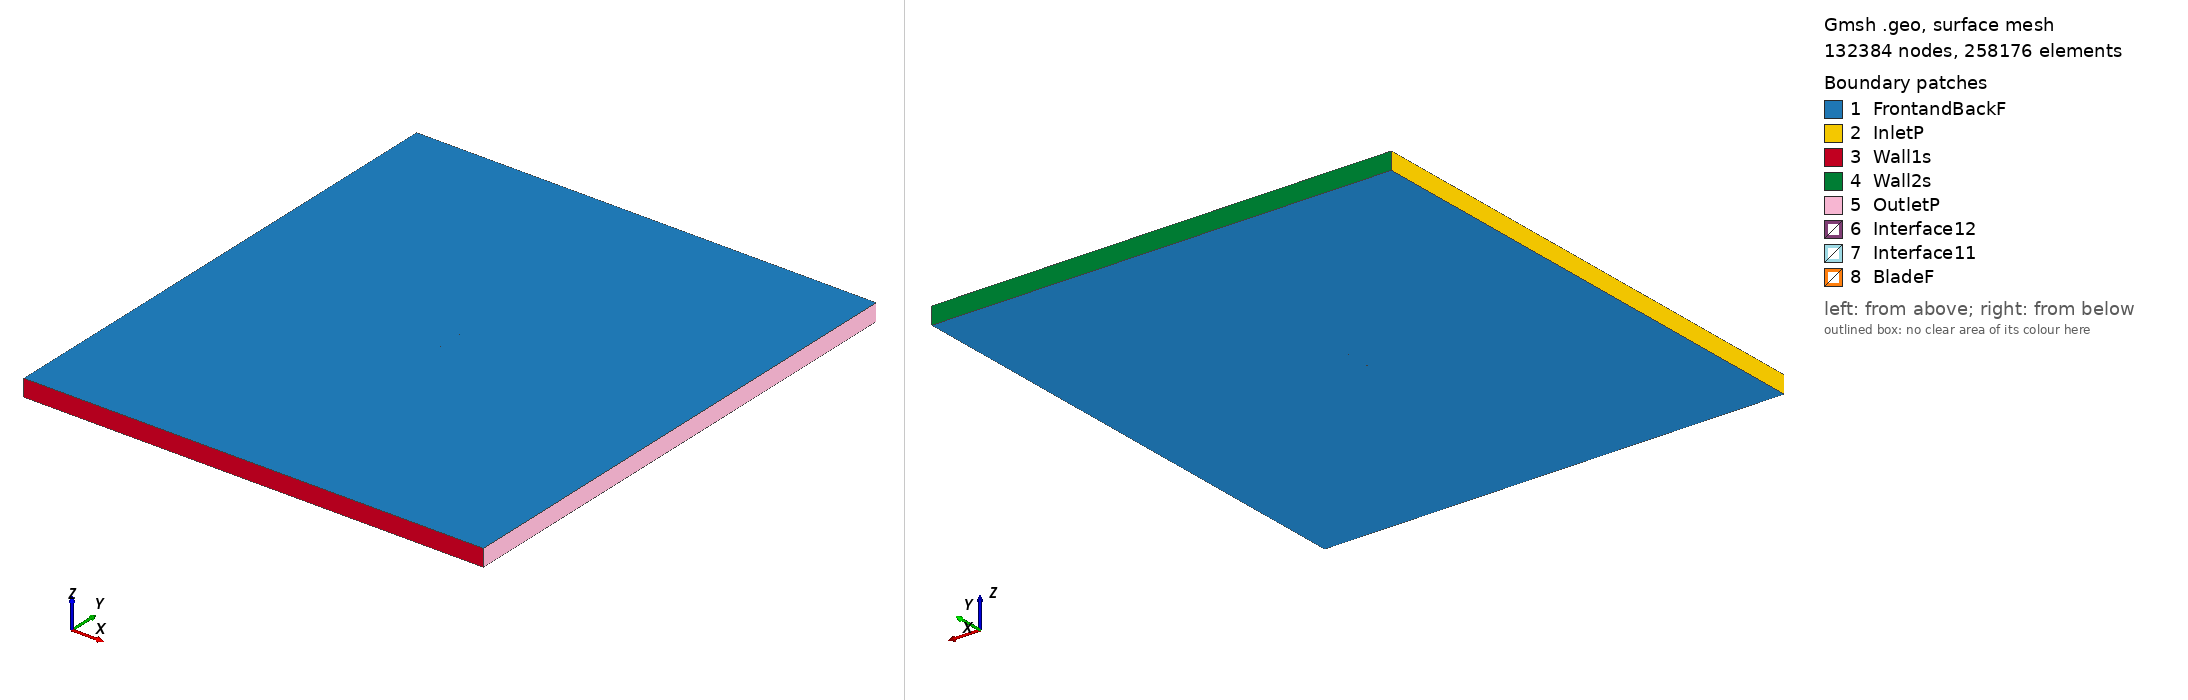

Gmsh geometry script, surface-meshed: 132384 nodes, 258176 surface elements. Boundary patches (legend numbers): 1 FrontandBackF, 2 InletP, 3 Wall1s, 4 Wall2s, 5 OutletP, 6 Interface12, 7 Interface11, 8 BladeF. Left view from above one corner, right view from below the opposite corner. Legend entries are the model's physical surfaces. The drawing asked Gmsh for element sizes between 1% and 20% of the model's largest extent; the script's own settings can give other sizes.

=== hq3015_tsr_0.87509_aoa_9.2599.geo (drawn) ===
SetFactory("OpenCASCADE");

Point(1) = {0.074277, 0.718014, 0, 1.0};
Point(2) = {0.073252, 0.718410, 0, 1.0};
Point(3) = {0.069536, 0.719974, 0, 1.0};
Point(4) = {0.065815, 0.721503, 0, 1.0};
Point(5) = {0.062096, 0.723045, 0, 1.0};
Point(6) = {0.058375, 0.724581, 0, 1.0};
Point(7) = {0.054655, 0.726121, 0, 1.0};
Point(8) = {0.050935, 0.727657, 0, 1.0};
Point(9) = {0.043481, 0.730650, 0, 1.0};
Point(10) = {0.036007, 0.733518, 0, 1.0};
Point(11) = {0.028506, 0.736222, 0, 1.0};
Point(12) = {0.020977, 0.738752, 0, 1.0};
Point(13) = {0.013412, 0.741057, 0, 1.0};
Point(14) = {0.005805, 0.743115, 0, 1.0};
Point(15) = {-0.001842, 0.744917, 0, 1.0};
Point(16) = {-0.009531, 0.746467, 0, 1.0};
Point(17) = {-0.013390, 0.747154, 0, 1.0};
Point(18) = {-0.017260, 0.747775, 0, 1.0};
Point(19) = {-0.021141, 0.748324, 0, 1.0};
Point(20) = {-0.025035, 0.748795, 0, 1.0};
Point(21) = {-0.028940, 0.749196, 0, 1.0};
Point(22) = {-0.032857, 0.749532, 0, 1.0};
Point(23) = {-0.036785, 0.749794, 0, 1.0};
Point(24) = {-0.040729, 0.749957, 0, 1.0};
Point(25) = {-0.044693, 0.750000, 0, 1.0};
Point(26) = {-0.048678, 0.749910, 0, 1.0};
Point(27) = {-0.052689, 0.749666, 0, 1.0};
Point(28) = {-0.056733, 0.749215, 0, 1.0};
Point(29) = {-0.060822, 0.748489, 0, 1.0};
Point(30) = {-0.064978, 0.747356, 0, 1.0};
Point(31) = {-0.067092, 0.746569, 0, 1.0};
Point(32) = {-0.069242, 0.745554, 0, 1.0};
Point(33) = {-0.070339, 0.744917, 0, 1.0};
Point(34) = {-0.071461, 0.744126, 0, 1.0};
Point(35) = {-0.072152, 0.743538, 0, 1.0};
Point(36) = {-0.072875, 0.742759, 0, 1.0};
Point(37) = {-0.073393, 0.742017, 0, 1.0};
Point(38) = {-0.074023, 0.740590, 0, 1.0};
Point(39) = {-0.073788, 0.739596, 0, 1.0};
Point(40) = {-0.073472, 0.739095, 0, 1.0};
Point(41) = {-0.072976, 0.738488, 0, 1.0};
Point(42) = {-0.072463, 0.737980, 0, 1.0};
Point(43) = {-0.071585, 0.737275, 0, 1.0};
Point(44) = {-0.070685, 0.736707, 0, 1.0};
Point(45) = {-0.068855, 0.735753, 0, 1.0};
Point(46) = {-0.066999, 0.734957, 0, 1.0};
Point(47) = {-0.063250, 0.733600, 0, 1.0};
Point(48) = {-0.059470, 0.732431, 0, 1.0};
Point(49) = {-0.055671, 0.731377, 0, 1.0};
Point(50) = {-0.051857, 0.730415, 0, 1.0};
Point(51) = {-0.048029, 0.729535, 0, 1.0};
Point(52) = {-0.044191, 0.728722, 0, 1.0};
Point(53) = {-0.040345, 0.727958, 0, 1.0};
Point(54) = {-0.036492, 0.727233, 0, 1.0};
Point(55) = {-0.032634, 0.726544, 0, 1.0};
Point(56) = {-0.028772, 0.725873, 0, 1.0};
Point(57) = {-0.024908, 0.725219, 0, 1.0};
Point(58) = {-0.021039, 0.724593, 0, 1.0};
Point(59) = {-0.017159, 0.724035, 0, 1.0};
Point(60) = {-0.013268, 0.723548, 0, 1.0};
Point(61) = {-0.005461, 0.722722, 0, 1.0};
Point(62) = {0.002376, 0.722078, 0, 1.0};
Point(63) = {0.010234, 0.721570, 0, 1.0};
Point(64) = {0.018111, 0.721172, 0, 1.0};
Point(65) = {0.025998, 0.720835, 0, 1.0};
Point(66) = {0.033884, 0.720494, 0, 1.0};
Point(67) = {0.041762, 0.720107, 0, 1.0};
Point(68) = {0.049623, 0.719607, 0, 1.0};
Point(69) = {0.053541, 0.719286, 0, 1.0};
Point(70) = {0.057450, 0.718906, 0, 1.0};
Point(71) = {0.061345, 0.718444, 0, 1.0};
Point(72) = {0.065232, 0.717929, 0, 1.0};
Point(73) = {0.069106, 0.717333, 0, 1.0};
Point(74) = {0.072981, 0.716744, 0, 1.0};
Point(75) = {0.074042, 0.716573, 0, 1.0};
Point(76) = {-0.074277, -0.718014, 0, 1.0};
Point(77) = {-0.073252, -0.718410, 0, 1.0};
Point(78) = {-0.069536, -0.719974, 0, 1.0};
Point(79) = {-0.065815, -0.721503, 0, 1.0};
Point(80) = {-0.062096, -0.723045, 0, 1.0};
Point(81) = {-0.058375, -0.724581, 0, 1.0};
Point(82) = {-0.054655, -0.726121, 0, 1.0};
Point(83) = {-0.050935, -0.727657, 0, 1.0};
Point(84) = {-0.043481, -0.730650, 0, 1.0};
Point(85) = {-0.036007, -0.733518, 0, 1.0};
Point(86) = {-0.028506, -0.736222, 0, 1.0};
Point(87) = {-0.020977, -0.738752, 0, 1.0};
Point(88) = {-0.013412, -0.741057, 0, 1.0};
Point(89) = {-0.005805, -0.743115, 0, 1.0};
Point(90) = {0.001842, -0.744917, 0, 1.0};
Point(91) = {0.009531, -0.746467, 0, 1.0};
Point(92) = {0.013390, -0.747154, 0, 1.0};
Point(93) = {0.017260, -0.747775, 0, 1.0};
Point(94) = {0.021141, -0.748324, 0, 1.0};
Point(95) = {0.025035, -0.748795, 0, 1.0};
Point(96) = {0.028940, -0.749196, 0, 1.0};
Point(97) = {0.032857, -0.749532, 0, 1.0};
Point(98) = {0.036785, -0.749794, 0, 1.0};
Point(99) = {0.040729, -0.749957, 0, 1.0};
Point(100) = {0.044693, -0.750000, 0, 1.0};
Point(101) = {0.048678, -0.749910, 0, 1.0};
Point(102) = {0.052689, -0.749666, 0, 1.0};
Point(103) = {0.056733, -0.749215, 0, 1.0};
Point(104) = {0.060822, -0.748489, 0, 1.0};
Point(105) = {0.064978, -0.747356, 0, 1.0};
Point(106) = {0.067092, -0.746569, 0, 1.0};
Point(107) = {0.069242, -0.745554, 0, 1.0};
Point(108) = {0.070339, -0.744917, 0, 1.0};
Point(109) = {0.071461, -0.744126, 0, 1.0};
Point(110) = {0.072152, -0.743538, 0, 1.0};
Point(111) = {0.072875, -0.742759, 0, 1.0};
Point(112) = {0.073393, -0.742017, 0, 1.0};
Point(113) = {0.074023, -0.740590, 0, 1.0};
Point(114) = {0.073788, -0.739596, 0, 1.0};
Point(115) = {0.073472, -0.739095, 0, 1.0};
Point(116) = {0.072976, -0.738488, 0, 1.0};
Point(117) = {0.072463, -0.737980, 0, 1.0};
Point(118) = {0.071585, -0.737275, 0, 1.0};
Point(119) = {0.070685, -0.736707, 0, 1.0};
Point(120) = {0.068855, -0.735753, 0, 1.0};
Point(121) = {0.066999, -0.734957, 0, 1.0};
Point(122) = {0.063250, -0.733600, 0, 1.0};
Point(123) = {0.059470, -0.732431, 0, 1.0};
Point(124) = {0.055671, -0.731377, 0, 1.0};
Point(125) = {0.051857, -0.730415, 0, 1.0};
Point(126) = {0.048029, -0.729535, 0, 1.0};
Point(127) = {0.044191, -0.728722, 0, 1.0};
Point(128) = {0.040345, -0.727958, 0, 1.0};
Point(129) = {0.036492, -0.727233, 0, 1.0};
Point(130) = {0.032634, -0.726544, 0, 1.0};
Point(131) = {0.028772, -0.725873, 0, 1.0};
Point(132) = {0.024908, -0.725219, 0, 1.0};
Point(133) = {0.021039, -0.724593, 0, 1.0};
Point(134) = {0.017159, -0.724035, 0, 1.0};
Point(135) = {0.013268, -0.723548, 0, 1.0};
Point(136) = {0.005461, -0.722722, 0, 1.0};
Point(137) = {-0.002376, -0.722078, 0, 1.0};
Point(138) = {-0.010234, -0.721570, 0, 1.0};
Point(139) = {-0.018111, -0.721172, 0, 1.0};
Point(140) = {-0.025998, -0.720835, 0, 1.0};
Point(141) = {-0.033884, -0.720494, 0, 1.0};
Point(142) = {-0.041762, -0.720107, 0, 1.0};
Point(143) = {-0.049623, -0.719607, 0, 1.0};
Point(144) = {-0.053541, -0.719286, 0, 1.0};
Point(145) = {-0.057450, -0.718906, 0, 1.0};
Point(146) = {-0.061345, -0.718444, 0, 1.0};
Point(147) = {-0.065232, -0.717929, 0, 1.0};
Point(148) = {-0.069106, -0.717333, 0, 1.0};
Point(149) = {-0.072981, -0.716744, 0, 1.0};
Point(150) = {-0.074042, -0.716573, 0, 1.0};

// Lines: first blade (splines 1-4)
Spline(1) = {1:22};
Spline(2) = {22:55};
Spline(3) = {55:75};
Spline(4) = {75,1};

// Lines: second blade (splines 5-8)
Spline(5) = {76:97};
Spline(6) = {97:130};
Spline(7) = {130:150};
Spline(8) = {150,76};

// Outer domain (points 20001-4 and lines)
Point(151) = {-13.50000000, -15.00000000, 0, 1.0};
Point(152) = {-13.50000000, 15.00000000, 0, 1.0};
Point(153) = {13.50000000, 15.00000000, 0, 1.0};
Point(154) = {13.50000000, -15.00000000, 0, 1.0};
Line(11) = {151, 152};
Line(12) = {152, 153};
Line(13) = {153, 154};
Line(14) = {151, 154};

// Interface (between moving and stationary domain) (circles)
Circle(9) = {0, 0, 0, 0.80000000, 0, 2*Pi};
Circle(10) = {0, 0, 0, 0.80000000, 0, 2*Pi};

// Loops collect Lines/Splines/etc (blade1, blade2, domain, first circle)
Line Loop(1) = {1:4};
Line Loop(2) = {5:8};
Line Loop(3) = {11,12,13,-14};
Line Loop(4) = {9};

// BooleanDifference cuts out the circle/interface from the domain
Plane Surface(1) = {3};
Plane Surface(2) = {4};
BooleanDifference{ Surface{1}; Delete;}{ Surface{2}; Delete;}

// This one cuts out the blades from the inner circle/interface
Line Loop(6) = {10};
Plane Surface(5) = {6};
Plane Surface(6) = {1};
Plane Surface(7) = {2};
BooleanDifference{ Surface{5}; Delete;}{ Surface{6,7}; Delete;}

// extrude to 3rd dimension
Extrude {0, 0, 1} {Surface{1}; Surface{5}; Layers{1}; Recombine;}

// Physical Surfaces are the named boundaries (patches)
Physical Surface("Interface11") = {12};
Physical Surface("Interface12") = {10};

// sides of domain
Physical Surface("InletP") = {6};
Physical Surface("OutletP") = {9};

// top and bottom of domain
Physical Surface("Wall1s") = {7};
Physical Surface("Wall2s") = {8};

// Check FrontandBackF by ensuring there is nothing in the 3rd dimension
Physical Surface("FrontandBackF") = {1,11,5,21};
Physical Surface("BladeF") = {13:20};
Physical Volume("Turbine") = {2};
Physical Volume("Farfield") = {1};

// settings for airfoil boundary layer
Field[1] = BoundaryLayer;
Field[1].EdgesList = {1:8};
Field[1].hwall_n = 1e-3;
Field[1].thickness = 1.5e-2;
Field[1].ratio = 1.05;
Field[1].Quads = 1;
BoundaryLayer Field = 1;

// control points for mesh (blade and interface)
// floor((arc length / 1.5mm)/ 6) -> Transfinite Line
Transfinite Line {1,2,3,5,6,7} = 34 Using Progression 1;
Transfinite Line {4,8} = 2 Using Progression 1;
Transfinite Line {9, 15} = 800 Using Progression 1;

// For more information on gmsh syntax, visit http://gmsh.info/doc/texinfo/gmsh.html
